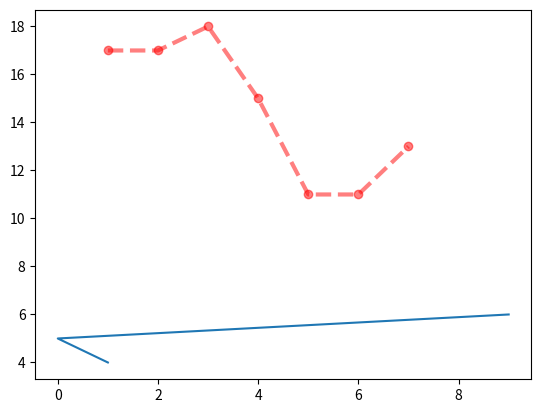
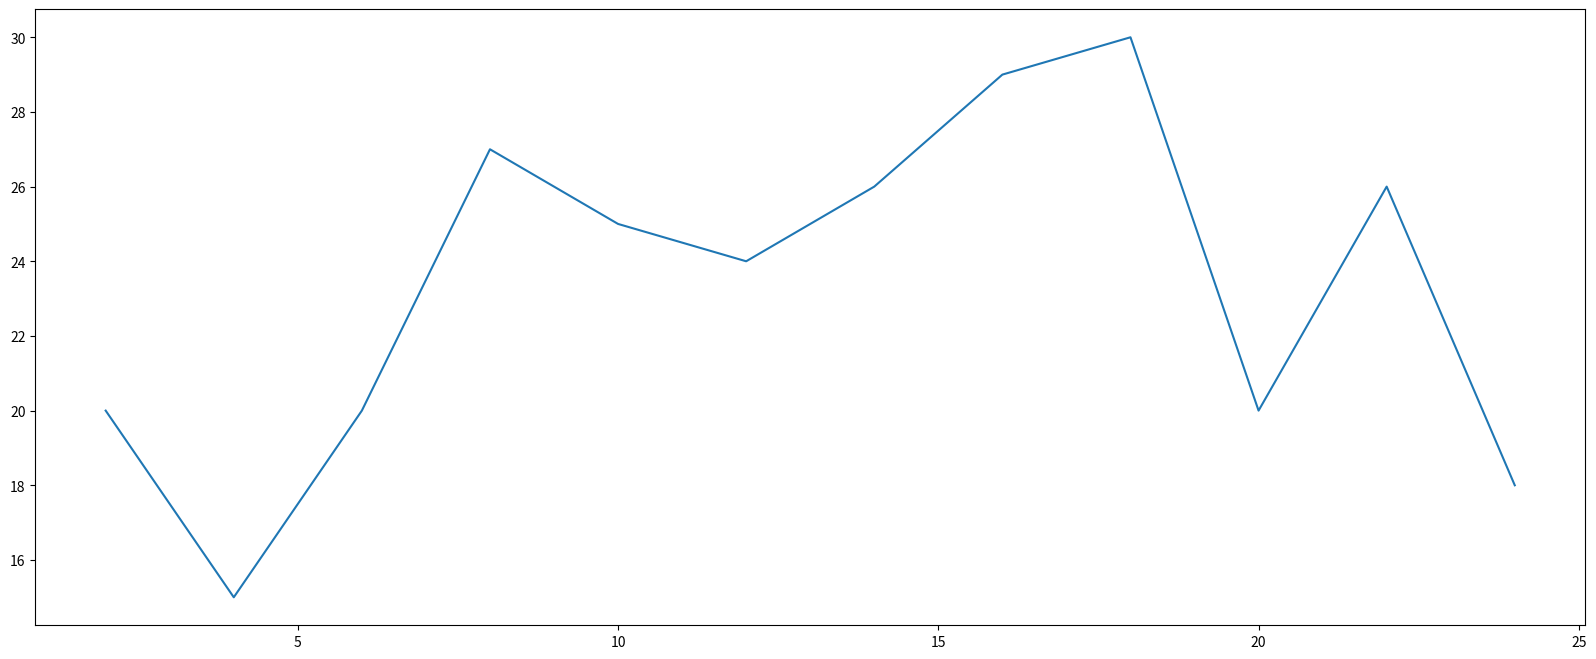

Here is the Python script that generated these plots, in order: (Note: this script raises an exception after producing the figures.)
# -*- coding: utf-8 -*-
"""
@author: lvfanghua
"""

import matplotlib.pyplot as plt

#传入x,y，用plot画图
plt.plot([1,0,9],[4,5,6])
#展示图画
plt.show()

#折线图
x = range(1,8)
y = [17,17,18,15,11,11,13]
plt.plot(x,y,color = 'red',alpha = 0.5,
         linestyle = '--',linewidth = 3,marker = 'o')
plt.show()

# =============================================================================
# 基础属性设置：
# color：设置线的颜色
# alpha：设置线的透明度
# linestyle：设置线的样式
# linewidth：设置线的宽度
# marker：折点的样式
# =============================================================================


# =============================================================================
# figure方式
# =============================================================================

import random

x = range(2,26,2)
y = [random.randint(15, 30) for i in x]

#设置画布figure参数,figsize设置窗体大小，dpi制定图像分辨率
plt.figure(figsize = (20,8),dpi = 80)
plt.plot(x,y)
plt.savefig('G:\\开课吧\\0819/figure.jpg')

#plt.show()会释放figure资源，所以用savefig之前不能用show()

# =============================================================================
# 设置x轴和y轴的刻度
# =============================================================================
x = range(2,26,2)
y = [random.randint(15, 30) for i in x]

plt.figure(figsize=(20,8),dpi=80)
plt.xticks(x)
#plt.yticks(y)
plt.yticks(range(min(y),max(y)+1))
plt.plot(x,y)
plt.show()

# =============================================================================
# 设置轴刻度标签及显示中文
# xticks的参数一代表标签的位置，参数二是标签的内容
# =============================================================================
#构造x轴刻度标签
x = range(2,26,2)
y = [random.randint(15, 30) for i in x]
plt.figure(figsize=(20,8),dpi=80)

x_ticks_label = ["{}:00".format(i) for i in x]
#rotation = 45 让标签旋转45度
plt.xticks(x,x_ticks_label,rotation = 45)
#构造y轴刻度标签
y_ticks_label = ["{}℃".format(i) for i in range(min(y),max(y)+1)]
plt.yticks(range(min(y),max(y)+1),y_ticks_label)

#显示中文
plt.rcParams['font.sans-serif'] = ['KaiTi']
plt.rcParams['font.serif'] = ['KaiTi']
plt.title('自定义刻度label')
plt.plot(x,y)
plt.show()

# =============================================================================
# 一图多线
# =============================================================================
import random
y1 = [1,0,1,1,2,4,3,4,4,5,6,5,4,3,3,1,1,1,1,1]
y2 = [1,0,3,1,2,2,3,4,3,2,1,2,1,1,1,1,1,1,1,1]

x = range(11,31)

fig = plt.figure(figsize = (20,8),dpi = 80)
plt.plot(x,y1,color = 'red',label = '自己')
plt.plot(x,y2,color = 'blue',label ='同事')

#设置刻度
xticks_label = ["{}岁".format(i) for i in x]
plt.xticks(x,xticks_label,rotation = 45)
#绘制网格，alpha为网格的透明度
plt.grid(alpha = 0.4)
#设置图例
plt.legend()
plt.show()

# =============================================================================
# =============================================================================
# # 一图多个坐标系子图
# # 通过add_subplot切分figure画布，
# # 然后对每个add_subplot进行独立操作，
# # 操作方法与切分之前的figure相同
# =============================================================================
# =============================================================================

# add_subplot方法----给figure新增子图 
import numpy as np 
import matplotlib.pyplot as plt 
x = np.arange(1, 100) 
#新建figure对象 
fig=plt.figure(figsize=(20,10),dpi=80) 
#新建子图1 
ax1=fig.add_subplot(2,2,1) 
ax1.plot(x, x) 
#新建子图2 
ax2=fig.add_subplot(2,2,2) 
ax2.plot(x, x ** 2) 
ax2.grid(color='r', linestyle='--', linewidth=1,alpha=0.3) 
#新建子图3 
ax3=fig.add_subplot(2,2,3) 
ax3.plot(x, np.log(x)) 
plt.show()

# =============================================================================
# 设置坐标轴范围
# =============================================================================
import matplotlib.pyplot as plt 
import numpy as np 
x= np.arange(-10,11,1) 
y = x**2 
plt.plot(x,y) 
# 可以调x轴的左右两边 
# plt.xlim([-5,5]) 
# 只调一边 
# plt.xlim(xmin=-4) 
# plt.xlim(xmax=4) 
plt.ylim(ymin=0) 
plt.xlim(xmin=0) 
plt.show()

# =============================================================================
# 改变坐标轴的默认显示方式
# =============================================================================

import matplotlib.pyplot as plt 
import numpy as np 
y = range(0,14,2) 
# x轴的位置 
x = [-3,-2,-1,0,1,2,3] 
# plt.figure(figsize=(20,8),dpi=80) 
# 获得当前图表的图像 
ax = plt.gca() 

# 显示中文
plt.rcParams['font.sans-serif'] = ['KaiTi']
plt.rcParams['font.serif'] = ['KaiTi']
# 显示负号
plt.rcParams['axes.unicode_minus']=False

# 设置图型的包围线 
ax.spines['right'].set_color('none') 
ax.spines['top'].set_color('none') 
ax.spines['bottom'].set_color('blue') 
ax.spines['left'].set_color('red') 
# 设置底边的移动范围，移动到y轴的0位置,'data':移动轴的位置到交叉轴的指定坐标 
ax.spines['bottom'].set_position(('data', 0)) 
ax.spines['left'].set_position(('data', 0)) 
plt.plot(x,y) 
plt.show()

# =============================================================================
# 绘制散点图
# =============================================================================
'''题干 3月份每天最高气温 
a = [11,17,16,11,12,11,12,6,6,7,8,9,12,15,14,17,18,21,16,17,20,14,15,15,15,19,21,22, 22,22,23] ''' 
from matplotlib import pyplot as plt 

y = [11,17,16,11,12,11,12,6,6,7,8,9,12,15,14,17,18,21,16,17,20,14,15,15,15,19,21,22, 22,22,23] 
x = range(1,32) 
# 设置图形大小 
plt.figure(figsize=(20,8),dpi=80) 
# 使用scatter绘制散点图 
plt.scatter(x,y,label= '3月份') 
# plt.plot() 
# 调整x轴的刻度 
_xticks_labels = ['3月{}日'.format(i) for i in x] 
plt.xticks(x[::3],_xticks_labels[::3],rotation=45) 
plt.xlabel('日期') 
plt.ylabel('温度') 
# 显示中文
plt.rcParams['font.sans-serif'] = ['KaiTi']
plt.rcParams['font.serif'] = ['KaiTi']
# 图例 
plt.legend() 
plt.show()

# =============================================================================
# 绘制条形图
# =============================================================================
'''http://58921.com/alltime 
假设你获取到了2019年内地电影票房前20的电影（列表a)和电影票房数据（列表b)，请展示该数据 
a = ['流浪地球','疯狂的外星人','飞驰人生','大黄蜂','熊出没·原始时代','新喜剧之王'] 
b = ['38.13','19.85','14.89','11.36','6.47','5.93'] ''' 
from matplotlib import pyplot as plt 
a = ['流浪地球','疯狂的外星人','飞驰人生','大黄蜂','熊出没·原始时代','新喜剧之王'] 
b = ['38.13','19.85','14.89','11.36','6.47','5.93'] 
# b =[38.13,19.85,14.89,11.36,6.47,5.93] 
plt.figure(figsize=(20,8),dpi=80) 
# =============================================================================
# 纵向条形图 
# =============================================================================
rects = plt.bar(range(len(a)),[float(i) for i in b],width=0.3,color= ['r','g','b','r','g','b']) 
plt.xticks(range(len(a)),a) 
plt.yticks(range(0,41,5),range(0,41,5)) 
# 在条形图上加标注(水平居中) 
for rect in rects: 
    height = rect.get_height() 
    plt.text(rect.get_x() + rect.get_width() / 2, height+0.3, str(height),ha="center") 
plt.show()

# =============================================================================
# 横向条形图
# =============================================================================
from matplotlib import pyplot as plt
a = ['流浪地球','疯狂的外星人','飞驰人生','大黄蜂','熊出没·原始时代','新喜剧之王'] 
b = [38.13,19.85,14.89,11.36,6.47,5.93] 
plt.figure(figsize=(20,8),dpi=80) 
# 绘制条形图的方法 
''' height=0.3 条形的宽度 ''' 
# 绘制横向的条形图 :barh
# plt.bar(y,x) 
rects = plt.barh(range(len(a)),b,height=0.5,color='r') 
plt.yticks(range(len(a)),a,rotation=45) 
# 在条形图上加标注(水平居中) 
for rect in rects: 
    # print(rect.get_x()) 
    width = rect.get_width() 
    plt.text(width, rect.get_y()+0.5/2, str(width),va="center") 

plt.show()

# =============================================================================
# 并列和罗列条形图
# =============================================================================
import matplotlib.pyplot as plt 
import numpy as np 
index = np.arange(4) 
BJ = [50,55,53,60] 
Sh = [44,66,55,41] 
# 并列 
plt.bar(index,BJ,width=0.3) 
plt.bar(index+0.3,Sh,width=0.3,color='green') 
plt.xticks(index+0.3/2,index) 
plt.show()
# 罗列 
plt.bar(index,BJ,width=0.3) 
plt.bar(index,Sh,bottom=BJ,width=0.3,color='green') 
plt.show()

# =============================================================================
# 直方图
# =============================================================================
''' 现有250部电影的时长，希望统计出这些电影时长的分布状态(比如时长为100分钟到120分钟电影的数量，出 现的频率)等信息，
你应该如何呈现这些数据？ ''' 
# 1）准备数据 
time = [131,98, 125, 131, 124, 139, 131, 117, 128, 108, 135, 138,
        131, 102, 107, 114, 119, 128, 121, 142, 127, 130, 124, 101, 
        110, 116, 117, 110, 128, 128, 115, 99,136, 126, 134, 95, 
        138, 117, 111,78, 132, 124, 113, 150, 110, 117, 86, 95, 144, 
        105, 126, 130,126, 130, 126, 116, 123, 106, 112, 138, 123, 86, 
        101, 99, 136,123,117, 119, 105, 137, 123, 128, 125, 104, 109, 
        134, 125, 127,105, 120, 107, 129, 116,108, 132, 103, 136, 118, 
        102, 120, 114,105, 115, 132, 145, 119, 121, 112, 139, 125,138, 
        109, 132, 134,156, 106, 117, 127, 144, 139, 139, 119, 140, 83, 
        110, 102,123, 107, 143, 115, 136, 118, 139, 123, 112, 118, 125, 
        109, 119, 133,112, 114, 122, 109, 106, 123, 116, 131, 127, 115, 
        118, 112, 135,115, 146, 137, 116, 103, 144, 83, 123, 111, 110, 
        111, 100, 154,136, 100, 118, 119, 133, 134, 106, 129, 126, 110, 
        111, 109, 141,120, 117, 106, 149, 122, 122, 110, 118, 127, 121, 
        114, 125, 126,114, 140, 103, 130, 141, 117, 106, 114, 121, 114, 
        133, 137, 92,121, 112, 146, 97, 137, 105, 98, 117, 112, 81, 97, 
        139, 113,134, 106, 144, 110, 137, 137, 111, 104, 117, 100, 111, 
        101, 110,105, 129, 137, 112, 120, 113, 133, 112, 83, 94, 146, 133, 
        101,131, 116, 111, 84, 137, 115, 122, 106, 144, 109, 123, 116, 
        111,111, 133, 150] 

# 2）创建画布 
plt.figure(figsize=(20, 8), dpi=100) 
# 3）绘制直方图 
# 设置组距 
distance = 2 
# 计算组数 
group_num = int((max(time) - min(time)) / distance) 
# 绘制直方图 
plt.hist(time, bins=group_num) 
# 修改x轴刻度显示 
plt.xticks(range(min(time), max(time))[::2]) 
# 添加网格显示 
plt.grid(linestyle="--", alpha=0.5) 
# 添加x, y轴描述信息 
plt.xlabel("电影时长大小") 
plt.ylabel("电影的数据量") 
# 4）显示图像 
plt.show()

# =============================================================================
# 绘制饼图
# =============================================================================
import matplotlib.pyplot as plt

#各部分标签
label_list = ["第一部分","第二部分","第三部分"]
#各部分大小
size = [55,35,10]
#颜色
color = ["red","green","blue"]
#各部分突出值
explode = [0,0.05,0]


# =============================================================================
# 绘制饼图的参数及返回值：
# explode：设置各部分突出 
# label:设置各部分标签 
# labeldistance:设置标签文本距圆心位置，1.1表示1.1倍半径 
# autopct：设置圆里面文本 
# shadow：设置是否有阴影 
# startangle：起始角度，默认从0开始逆时针转 
# pctdistance：设置圆内文本距圆心距离 
# 返回值: 
# patches : matplotlib.patches.Wedge列表(扇形实例) 
# l_text：label matplotlib.text.Text列表(标签实例) 
# p_text：label matplotlib.text.Text列表(百分比标签实例) 
# =============================================================================
plt.figure(figsize=(10, 8), dpi=100) 
patches, l_text, p_text = plt.pie(size, 
                                  explode=explode, 
                                  colors=color, 
                                  labels=label_list, 
                                  labeldistance=1.1, 
                                  autopct="%1.1f%%", 
                                  shadow=False, 
                                  startangle=90, 
                                  pctdistance=0.6) 
for t in l_text: 
    print(dir(t)) 

for t in p_text:
    t.set_size(18)

for i in patches: 
    i.set_color('pink') 
    break

plt.legend() 
plt.show()



